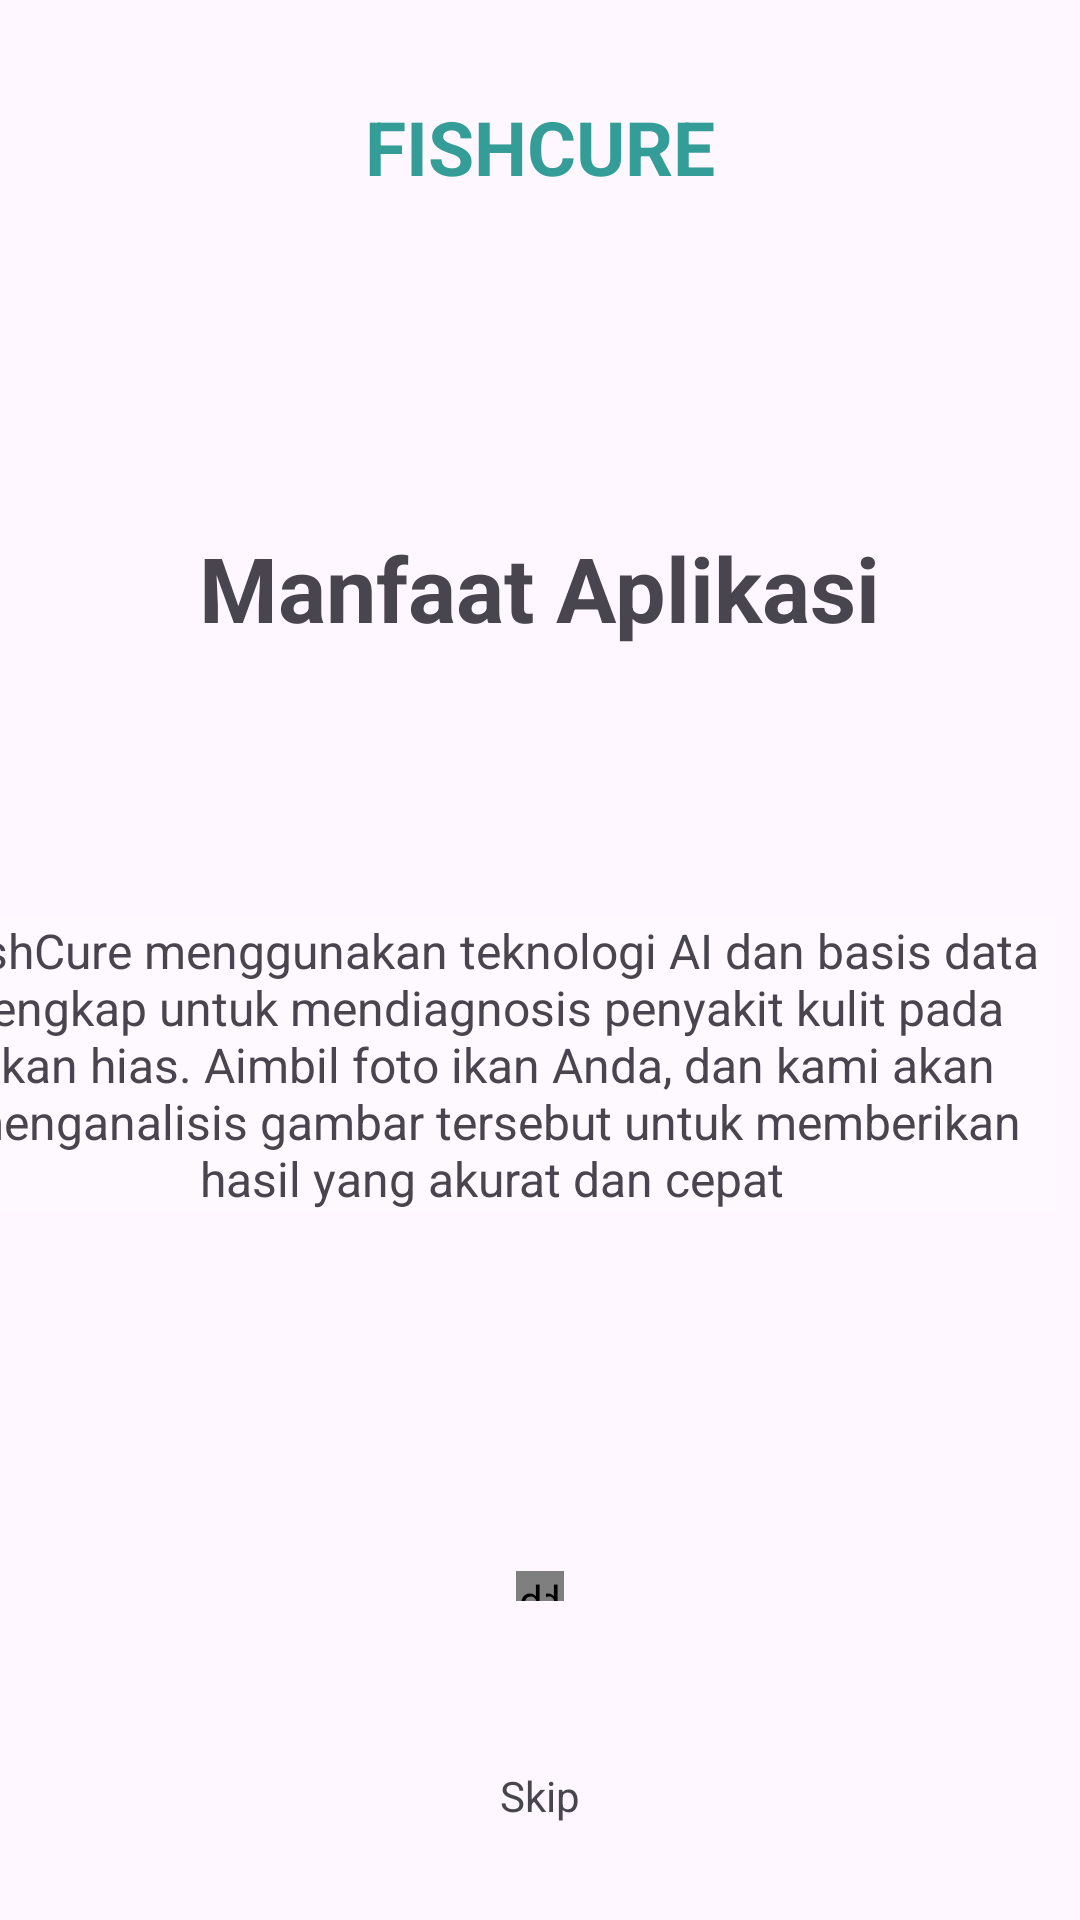

This screen was rendered from an Android layout file. Write that file and the resources it references.
<!-- AndroidManifest.xml: application theme Theme.FishCureApp -->
<!-- res/layout/fragment_onboarding2.xml -->
<?xml version="1.0" encoding="utf-8"?>
<androidx.constraintlayout.widget.ConstraintLayout xmlns:android="http://schemas.android.com/apk/res/android"
    xmlns:app="http://schemas.android.com/apk/res-auto"
    xmlns:tools="http://schemas.android.com/tools"
    android:layout_width="match_parent"
    android:layout_height="match_parent">

    <TextView
        android:id="@+id/textView4"
        android:layout_width="wrap_content"
        android:layout_height="wrap_content"
        android:layout_marginStart="8dp"
        android:layout_marginTop="32dp"
        android:layout_marginEnd="8dp"
        android:text="FISHCURE"
        android:textColor="@color/tosca"
        android:textSize="25sp"
        android:textStyle="bold"
        app:layout_constraintEnd_toEndOf="parent"
        app:layout_constraintStart_toStartOf="parent"
        app:layout_constraintTop_toTopOf="parent" />

    <de.hdodenhof.circleimageview.CircleImageView
        android:id="@+id/circleImageView3"
        android:layout_width="10dp"
        android:layout_height="10dp"
        android:layout_marginTop="120dp"
        android:layout_marginEnd="172dp"
        android:background="@drawable/tab_indicator_unselected"
        app:layout_constraintEnd_toEndOf="parent"
        app:layout_constraintTop_toBottomOf="@+id/textView6" />

    <de.hdodenhof.circleimageview.CircleImageView
        android:id="@+id/circleImageView2"
        android:layout_width="10dp"
        android:layout_height="10dp"
        android:layout_marginStart="172dp"
        android:layout_marginTop="120dp"
        android:background="@drawable/tab_indicator_unselected"
        app:layout_constraintStart_toStartOf="parent"
        app:layout_constraintTop_toBottomOf="@+id/textView6" />

    <de.hdodenhof.circleimageview.CircleImageView
        android:layout_width="10dp"
        android:layout_height="10dp"
        android:layout_marginStart="8dp"
        android:layout_marginTop="120dp"
        android:layout_marginEnd="8dp"
        android:background="@drawable/tab_indicator_selected"
        app:layout_constraintEnd_toStartOf="@+id/circleImageView3"
        app:layout_constraintStart_toEndOf="@+id/circleImageView2"
        app:layout_constraintTop_toBottomOf="@+id/textView6" />

    <TextView
        android:id="@+id/textView7"
        android:layout_width="284dp"
        android:layout_height="wrap_content"
        android:layout_marginStart="8dp"
        android:layout_marginTop="110dp"
        android:layout_marginEnd="8dp"
        android:text="Manfaat Aplikasi"
        android:textAlignment="center"
        android:textSize="30dp"
        android:textStyle="bold"
        app:layout_constraintEnd_toEndOf="parent"
        app:layout_constraintHorizontal_bias="0.495"
        app:layout_constraintStart_toStartOf="parent"
        app:layout_constraintTop_toBottomOf="@+id/textView4" />

    <TextView
        android:id="@+id/textView6"
        android:layout_width="377dp"
        android:layout_height="wrap_content"
        android:layout_marginStart="8dp"
        android:layout_marginTop="90dp"
        android:layout_marginEnd="8dp"
        android:background="@color/white_transparent"
        android:text="FishCure menggunakan teknologi AI dan basis data lengkap untuk mendiagnosis penyakit kulit pada ikan hias. Aimbil foto ikan Anda, dan kami akan menganalisis gambar tersebut untuk memberikan hasil yang akurat dan cepat"
        android:textAlignment="center"
        android:textSize="16sp"
        app:layout_constraintEnd_toEndOf="parent"
        app:layout_constraintHorizontal_bias="1.0"
        app:layout_constraintStart_toStartOf="parent"
        app:layout_constraintTop_toBottomOf="@+id/textView7" />

    <TextView
        android:id="@+id/tvSkip2"
        android:layout_width="wrap_content"
        android:layout_height="wrap_content"
        android:layout_marginStart="8dp"
        android:layout_marginEnd="8dp"
        android:layout_marginBottom="32dp"
        android:text="Skip"
        app:layout_constraintBottom_toBottomOf="parent"
        app:layout_constraintEnd_toEndOf="parent"
        app:layout_constraintStart_toStartOf="parent" />

</androidx.constraintlayout.widget.ConstraintLayout>
<!-- resources referenced by this layout -->
<resources>
  <color name="tosca">#359D97</color>
  <color name="white_transparent">#2AFFFFFF</color>
  <!-- drawable tab_indicator_selected (drawable) -->
  <?xml version="1.0" encoding="utf-8"?>
  <shape xmlns:android="http://schemas.android.com/apk/res/android">
      <size android:width="8dp" android:height="8dp"/>
      <solid android:color="@color/tosca"/>
      <corners android:radius="4dp"/>
  </shape>
  <!-- drawable tab_indicator_unselected (drawable) -->
  <?xml version="1.0" encoding="utf-8"?>
  <shape xmlns:android="http://schemas.android.com/apk/res/android">
      <size android:width="8dp" android:height="8dp"/>
      <solid android:color="@color/gray_400"/>
      <corners android:radius="4dp"/>
  </shape>
  <style name="Theme.FishCureApp" parent="Base.Theme.FishCureApp" />
  <color name="gray_400">#a8a7a7</color>
  <style name="Base.Theme.FishCureApp" parent="Theme.Material3.DayNight.NoActionBar">
          
          
      </style>
</resources>
